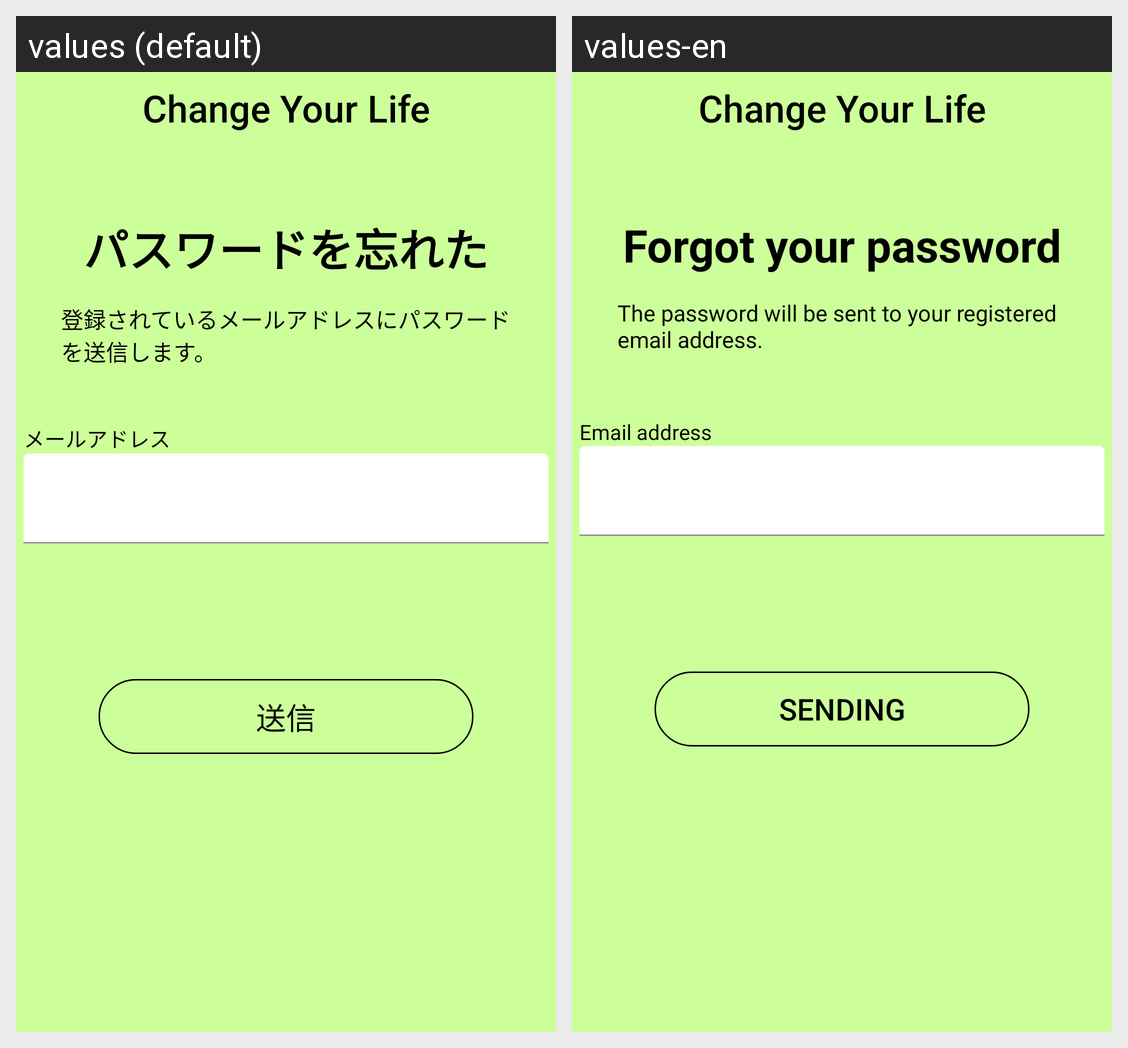

Strings drawn on this Android screen and how each of the app's shown locales translates them:
Android screen res/layout/activity_pass_ask.xml rendered under 2 locales, left to right: values (default), values-en. Device: Nexus 5 (rendered at 1080×1920; each locale shown at half size, 540×960, under a caption strip naming it); theme Theme.SoftwareEngineering_Project.
Strings drawn on this screen, with the default value and each locale's value (text and hints the layout hard-codes, and strings that could not be matched under every locale, appear in the picture but are not listed):

title_name
  values: Change Your Life
  values-en: Change Your Life

title_pass_ask_name
  values: パスワードを忘れた
  values-en: Forgot your password

pass_ask_expla_text
  values: 登録されているメールアドレスにパスワードを送信します。
  values-en: The password will be sent to your registered email address.

id_text
  values: メールアドレス
  values-en: Email address

send_text
  values: 送信
  values-en: Sending
